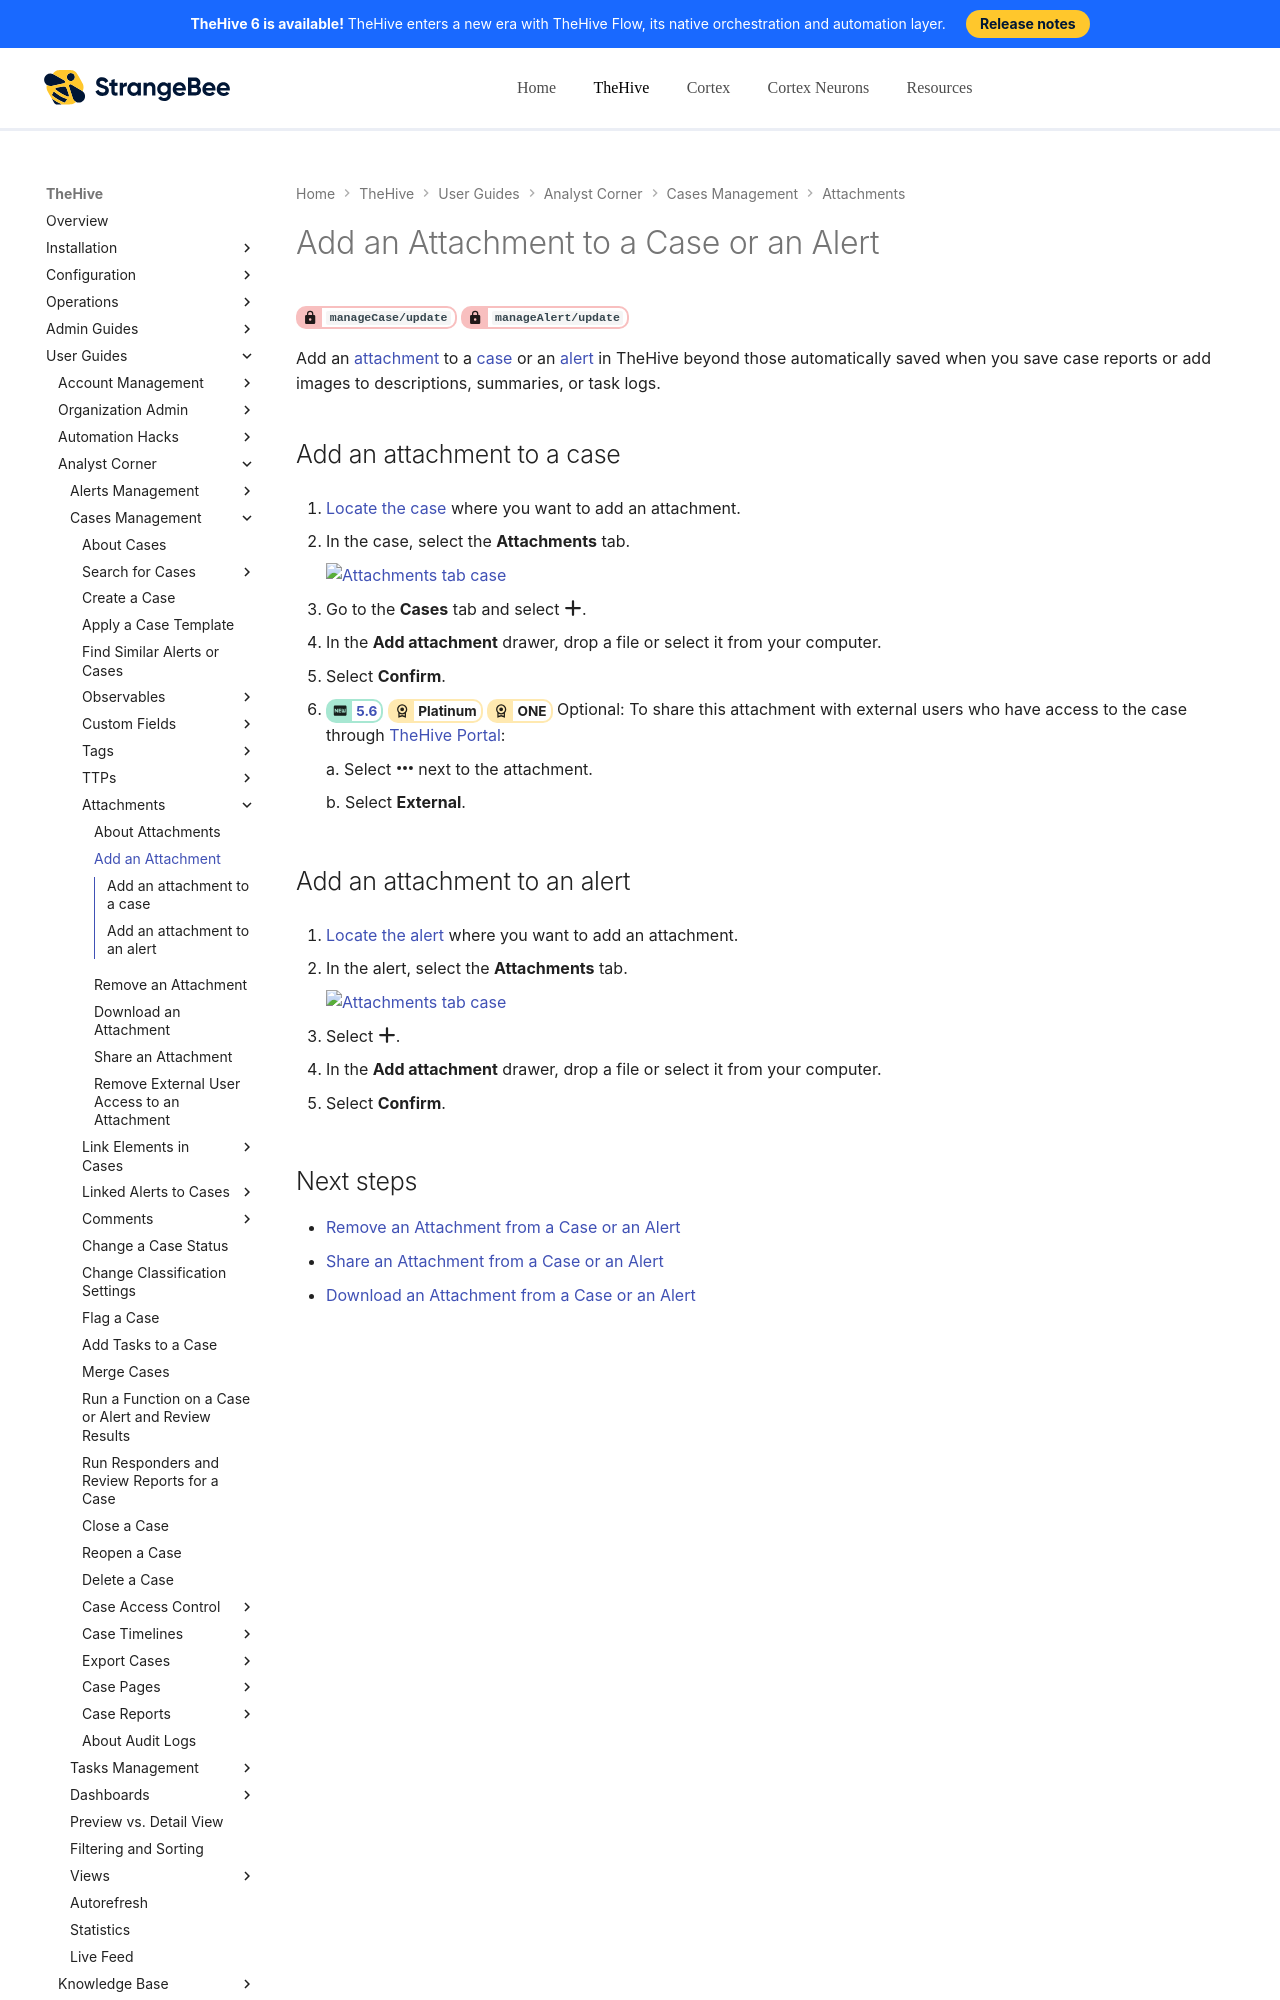

repository: StrangeBeeCorp/docs · page: thehive/user-guides/analyst-corner/cases/attachments/add-an-attachment-case-alert/index.html · generator: mkdocs

# Add an Attachment to a Case or an Alert

<!-- md:permission `manageCase/update` --> <!-- md:permission `manageAlert/update` -->

Add an [attachment](../../../analyst-corner/cases/attachments/about-attachments.md) to a [case](../about-cases.md) or an [alert](../../alerts/about-alerts.md) in TheHive beyond those automatically saved when you save case reports or add images to descriptions, summaries, or task logs.
